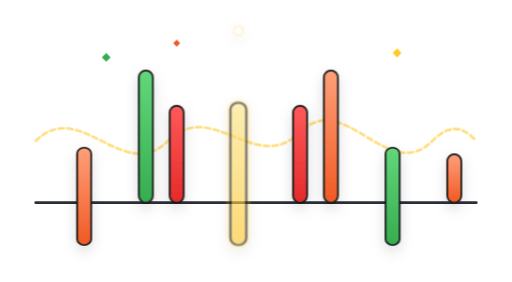
t = 0.00 s
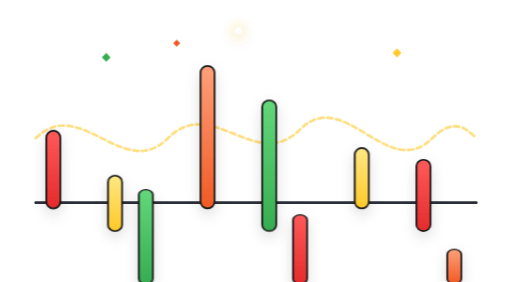
t = 0.70 s
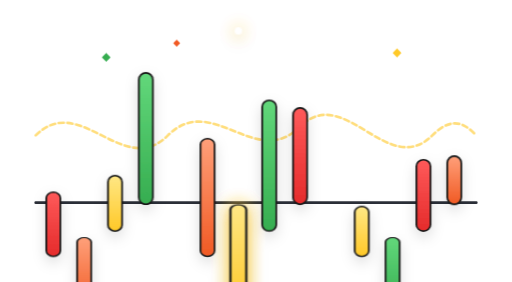
t = 1.10 s
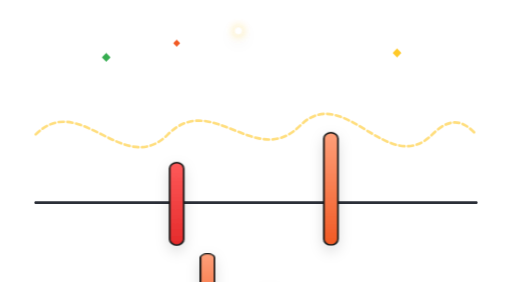
t = 1.90 s
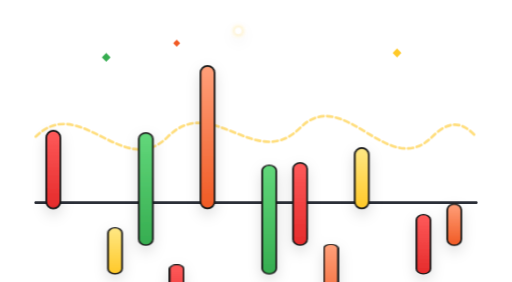
t = 2.30 s
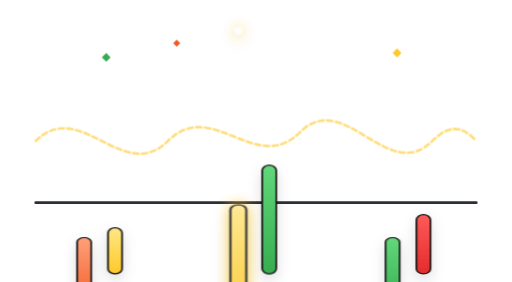
t = 3.10 s

The animated SVG that drew these frames (rendered in a browser with its animation timeline set to each time). Animation: 5 CSS @keyframes rules; one cycle of 3.50 s, repeats indefinitely.

<svg xmlns="http://www.w3.org/2000/svg" viewBox="0 0 580 320" width="100%" height="100%" fill="none">
  <defs>
    <style>
      /* Embedded Autonomous CSS Keyframes for Soundwave */
      @keyframes wav-bar-bounce-1 {
        0%, 100% { transform: scaleY(0.35); }
        50% { transform: scaleY(1.0); }
      }
      @keyframes wav-bar-bounce-2 {
        0%, 100% { transform: scaleY(0.85); }
        50% { transform: scaleY(0.25); }
      }
      @keyframes wav-bar-bounce-3 {
        0%, 100% { transform: scaleY(0.45); }
        50% { transform: scaleY(0.95); }
      }
      @keyframes wav-wave-undulate {
        0%, 100% { transform: translateY(0px); }
        50% { transform: translateY(-8px); }
      }
      @keyframes wav-pulse-glow {
        0%, 100% { opacity: 0.6; filter: drop-shadow(0 0 3px #FFC928); }
        50% { opacity: 1; filter: drop-shadow(0 0 10px #FFC928); }
      }

      .anim-wav-1 { animation: wav-bar-bounce-1 1.6s ease-in-out infinite; transform-origin: center bottom; }
      .anim-wav-2 { animation: wav-bar-bounce-2 1.4s ease-in-out infinite; transform-origin: center bottom; }
      .anim-wav-3 { animation: wav-bar-bounce-3 1.8s ease-in-out infinite; transform-origin: center bottom; }
      .anim-wav-4 { animation: wav-bar-bounce-1 1.5s ease-in-out infinite 0.3s; transform-origin: center bottom; }
      .anim-wav-5 { animation: wav-bar-bounce-2 1.7s ease-in-out infinite 0.2s; transform-origin: center bottom; }

      .anim-wav-sine { animation: wav-wave-undulate 3.2s ease-in-out infinite; }
      .anim-wav-glow { animation: wav-pulse-glow 2.4s ease-in-out infinite; }

      @media (prefers-reduced-motion: reduce) {
        .anim-wav-1, .anim-wav-2, .anim-wav-3, .anim-wav-4, .anim-wav-5, .anim-wav-sine, .anim-wav-glow {
          animation: none !important;
          transform: none !important;
        }
      }
    </style>

    <linearGradient id="wavGradRed" x1="0" y1="1" x2="0" y2="0">
      <stop offset="0%" stop-color="#E52B2B" />
      <stop offset="100%" stop-color="#FF5A5A" />
    </linearGradient>
    <linearGradient id="wavGradOrange" x1="0" y1="1" x2="0" y2="0">
      <stop offset="0%" stop-color="#F15A24" />
      <stop offset="100%" stop-color="#FFA07A" />
    </linearGradient>
    <linearGradient id="wavGradYellow" x1="0" y1="1" x2="0" y2="0">
      <stop offset="0%" stop-color="#FFC928" />
      <stop offset="100%" stop-color="#FFE885" />
    </linearGradient>
    <linearGradient id="wavGradGreen" x1="0" y1="1" x2="0" y2="0">
      <stop offset="0%" stop-color="#36AD50" />
      <stop offset="100%" stop-color="#62D87B" />
    </linearGradient>

    <filter id="wavShadow" x="-5%" y="-10%" width="110%" height="125%">
      <feDropShadow dx="0" dy="6" stdDeviation="8" flood-color="#191919" flood-opacity="0.14" />
    </filter>
  </defs>

  <!-- Base Baseline Ground Track -->
  <line x1="40" y1="230" x2="540" y2="230" stroke="#2B2F38" stroke-width="3" stroke-linecap="round" />

  <!-- Continuous Sinusoidal Harmonic Wave Ribbon -->
  <path class="anim-wav-sine" d="M 40,160 C 90,110 140,210 190,160 C 240,110 290,200 340,150 C 390,100 440,210 490,160 C 515,135 530,150 540,160" 
        stroke="#FFC928" stroke-width="3" stroke-linecap="round" stroke-dasharray="6 4" opacity="0.6" />

  <!-- Dynamic Equalizer Harmonic Bars with Independent Staggered Scaling -->
  <g id="soundwave-equalizer-bars" filter="url(#wavShadow)">
    <!-- Channel 1: Red -->
    <g transform="translate(60, 230)"><rect class="anim-wav-1" x="-8" y="-90" width="16" height="90" rx="8" fill="url(#wavGradRed)" stroke="#191919" stroke-width="2" /></g>
    <!-- Channel 2: Orange -->
    <g transform="translate(95, 230)"><rect class="anim-wav-2" x="-8" y="-130" width="16" height="130" rx="8" fill="url(#wavGradOrange)" stroke="#191919" stroke-width="2" /></g>
    <!-- Channel 3: Yellow -->
    <g transform="translate(130, 230)"><rect class="anim-wav-3" x="-8" y="-70" width="16" height="70" rx="8" fill="url(#wavGradYellow)" stroke="#191919" stroke-width="2" /></g>
    <!-- Channel 4: Green -->
    <g transform="translate(165, 230)"><rect class="anim-wav-4" x="-8" y="-150" width="16" height="150" rx="8" fill="url(#wavGradGreen)" stroke="#191919" stroke-width="2" /></g>
    
    <!-- Channel 5: Red (Mid-Left Peak) -->
    <g transform="translate(200, 230)"><rect class="anim-wav-5" x="-8" y="-110" width="16" height="110" rx="8" fill="url(#wavGradRed)" stroke="#191919" stroke-width="2" /></g>
    <!-- Channel 6: Orange -->
    <g transform="translate(235, 230)"><rect class="anim-wav-1" x="-8" y="-165" width="16" height="165" rx="8" fill="url(#wavGradOrange)" stroke="#191919" stroke-width="2" /></g>
    
    <!-- Channel 7: Central Grand Yellow Peak -->
    <g transform="translate(270, 230)" class="anim-wav-glow"><rect class="anim-wav-2" x="-9" y="-190" width="18" height="190" rx="9" fill="url(#wavGradYellow)" stroke="#191919" stroke-width="2.5" /></g>
    <circle cx="270" cy="35" r="4" fill="#FFFFFF" class="anim-wav-glow" />

    <!-- Channel 8: Green -->
    <g transform="translate(305, 230)"><rect class="anim-wav-3" x="-8" y="-165" width="16" height="165" rx="8" fill="url(#wavGradGreen)" stroke="#191919" stroke-width="2" /></g>
    <!-- Channel 9: Red -->
    <g transform="translate(340, 230)"><rect class="anim-wav-4" x="-8" y="-110" width="16" height="110" rx="8" fill="url(#wavGradRed)" stroke="#191919" stroke-width="2" /></g>
    <!-- Channel 10: Orange -->
    <g transform="translate(375, 230)"><rect class="anim-wav-5" x="-8" y="-150" width="16" height="150" rx="8" fill="url(#wavGradOrange)" stroke="#191919" stroke-width="2" /></g>
    <!-- Channel 11: Yellow -->
    <g transform="translate(410, 230)"><rect class="anim-wav-1" x="-8" y="-70" width="16" height="70" rx="8" fill="url(#wavGradYellow)" stroke="#191919" stroke-width="2" /></g>
    <!-- Channel 12: Green -->
    <g transform="translate(445, 230)"><rect class="anim-wav-2" x="-8" y="-130" width="16" height="130" rx="8" fill="url(#wavGradGreen)" stroke="#191919" stroke-width="2" /></g>
    <!-- Channel 13: Red -->
    <g transform="translate(480, 230)"><rect class="anim-wav-3" x="-8" y="-90" width="16" height="90" rx="8" fill="url(#wavGradRed)" stroke="#191919" stroke-width="2" /></g>
    <!-- Channel 14: Orange -->
    <g transform="translate(515, 230)"><rect class="anim-wav-4" x="-8" y="-55" width="16" height="55" rx="8" fill="url(#wavGradOrange)" stroke="#191919" stroke-width="2" /></g>
  </g>

  <!-- Ambient Musical Sparkle Diamonds -->
  <polygon points="120,60 125,65 120,70 115,65" fill="#36AD50" />
  <polygon points="450,55 455,60 450,65 445,60" fill="#FFC928" />
  <polygon points="200,45 204,49 200,53 196,49" fill="#F15A24" />
</svg>
